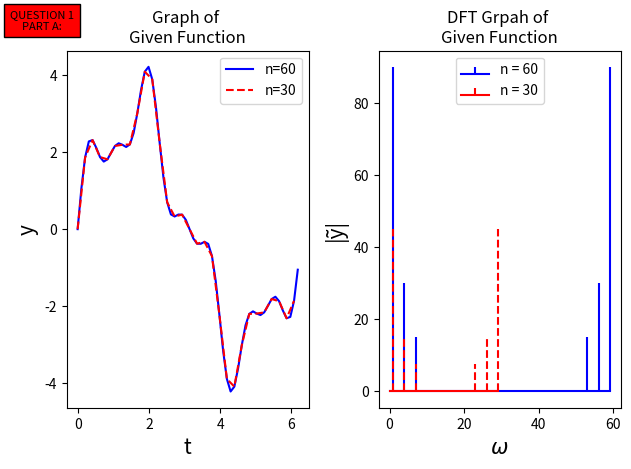
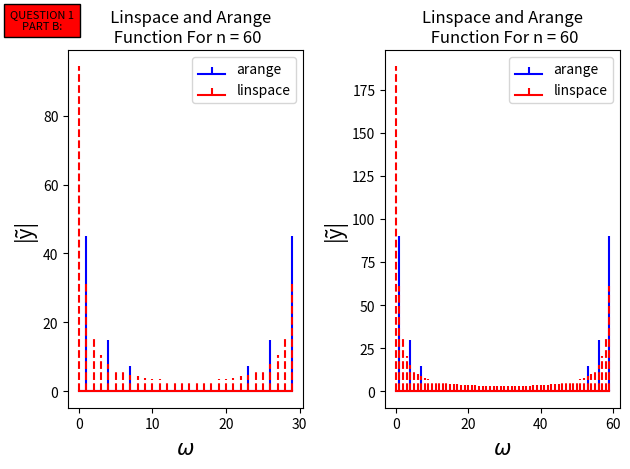
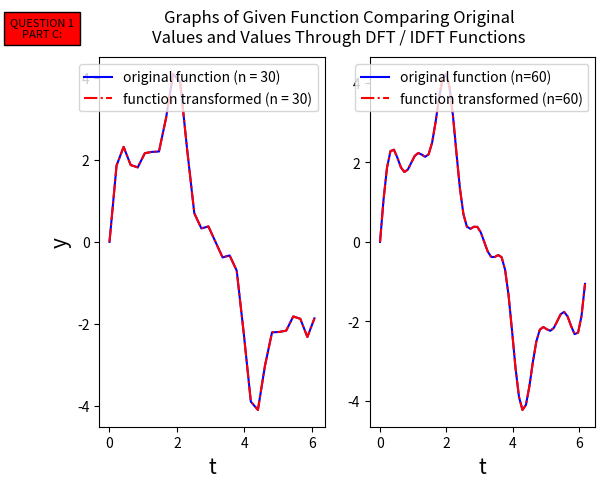
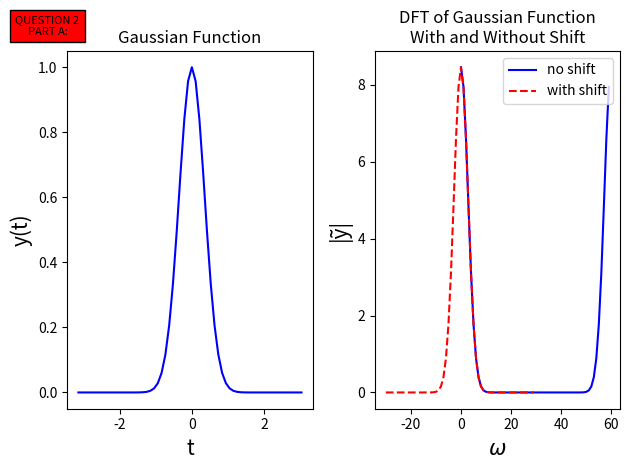
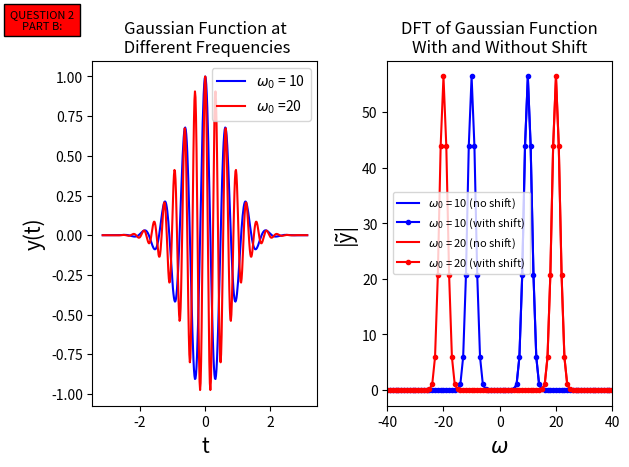
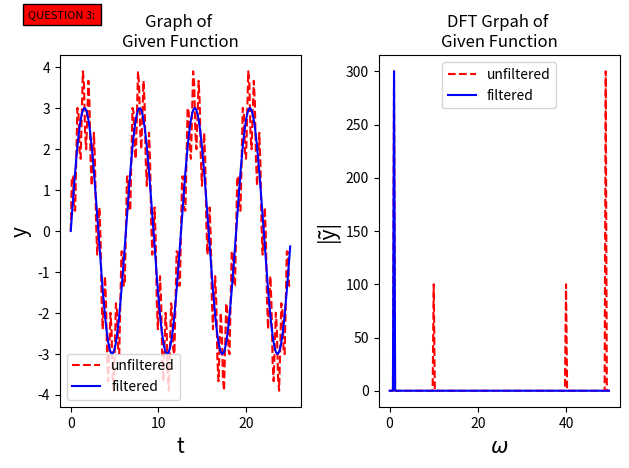

Python code for these plots, in order:
"""
ENPH 213 
Lab 6
Ashley Robb
"""
#%%

import matplotlib.pyplot as plt 
import numpy as np
import sympy as sm
from sympy import lambdify
from sympy.abc import h, t

#%%
'''
QUESTION 1

PART A
'''

def function_calculator(function ,t1 , t2, n): # creating a calculator to determine arrays of values
    if (n%2 != 0): # ending the function and ouputting an error if the n values is odd
        print('ERROR: the n value entered must be an even integer value (0,2,4,6,..etc.)') # printing error
        t = 'cannot provide values for the time output'
        y = 'cannot provide values for function output'
    else:
        t = np.arange(t1 , t2 , abs(t2-t1) / n) # creating t array 
        y = function(t) # plugging values from t array into function
    return t , y # returning time (x values) and y (function outputs)
     


# variables given for our use in this problem
a0, a1, a2 = 3, 1, 0.5
w0, w1, w2 = 1, 4, 7
    
#defining the given function
function1a = a0*sm.sin(w0*h) + a1*sm.sin(w1*h) + a2*sm.sin(w2*h)  # defining the function symbolically
f1a = lambdify([h], function1a) # lambdifying the function to allow us to plug in real numeric values

#determining t and y arrays to plot
q1a_30_t = function_calculator(f1a , 0 , 2*np.pi , 30)[0] # time values for n = 30
q1a_30_y = function_calculator(f1a , 0 , 2*np.pi, 30)[1] # corresponding function outputs for n = 30

q1a_60_t = function_calculator(f1a , 0 , 2*np.pi , 60)[0] # time vlaues for n = 60
q1a_60_y = function_calculator(f1a , 0 , 2*np.pi, 60)[1]  # corresponding function outputs for n = 60


def DFT(func, t1, t2, n): # defining DFT function 
    if (n%2 != 0): # stoping function if n is odd
        print('ERROR: the n value entered must be an even integer value (0,2,4,6,..etc.)') # error message
        y = 'cannot provide values for y array' 
        w = 'cannot provide omega values'
    else:
        x = function_calculator(func , t1, t2, n)[1] # getting x values from function calculator above
        k = np.linspace(0, n-1, num = n) # creating array of k values used for DFT evaluation
        i = np.linspace(0 , n-1, num = n) # creating an array of i values for DFT evaluation (called j in lecture slides)
        e = np.exp(-2j * np.pi * np.outer(k , i) / n) # defining the exponential 
        y = np.matmul(e, x) # matrix multiplication of values and exponents
        f = abs(i / (t2-t1)) # determining the frequency 
        w = (2 * np.pi * f) # getting omega using frequency 
    return y,w

def IDFT(x_vals, t1, t2, n): # creating IDFT function
    if (n%2 != 0): # stoping function if n is odd
        print('ERROR: the n value entered must be an even integer value (0,2,4,6,..etc.)') # error message
        y = 'cannot provide values for y array' 
        freq = 'cannot provide frequency values'
    else:
        x = x_vals # getting x values from function calculator above
        k = np.linspace(0, n-1, num = n) # creating array of k values used for IDFT evaluation
        i = np.linspace(0 , n-1, num = n) # creating an array of i values for IDFT evaluation (called j in lecture slides)
        e = np.exp(2j * np.pi * np.outer(k, i) / n) # defining the exponential  
        y = (np.matmul(e, x)) / n # matrix multiplication of values and exponents divided by n
        freq = np.arange(t1 , t2 , abs(t2-t1) / n) # determining the frequency 
    return y,freq

y_30 = DFT(f1a, 0 , 2*np.pi , 30)[0] # setting y values for n = 30 DFT
omega30 = DFT(f1a , 0 , 2*np.pi , 30)[1] # setting omega values for n=30 DFT

y_60 = DFT(f1a, 0 , 2*np.pi , 60)[0] # setting y vals for n = 60 DFT 
omega60 = DFT(f1a , 0 , 2*np.pi , 60)[1] # setting omega vals for n = 60 DFT


plt.subplot(1,2 ,1) # subplot format

plt.plot(q1a_60_t , q1a_60_y, 'b', label = 'n=60') # plot function for n = 60
plt.plot(q1a_30_t , q1a_30_y, 'r--', label = 'n=30') # plot function for n = 30 
plt.legend(loc = 'best') # adding legend
plt.ylabel('y', size =15) # axis labels and enlarged size
plt.xlabel('t', size = 15)
plt.text(-1, 5.2, 'QUESTION 1\nPART A:', fontsize = 8, bbox=dict(facecolor='red') , horizontalalignment='center') # question label 
plt.title('Graph of \nGiven Function')

plt.subplot(1, 2 ,2) #subplot format 

plt.stem(omega60, abs(y_60) , 'b' , markerfmt = 'none', basefmt = '-b' , label = 'n = 60') # stem function to show amplitudes only for n = 60 
plt.stem(omega30, abs(y_30) , 'r--', markerfmt = 'none', basefmt = '-r' ,  label = 'n = 30') # same for n = 30
plt.legend(loc = 'best') # add legend
plt.ylabel('|ỹ|' , size = 15) # axis labels with enlarged size
plt.xlabel('$\omega$' , size = 15)
plt.tight_layout() # tight layout is used for subplotted graphs to allow them to be as close as possible without the y axis label of the second plot overlapping with the first plot
plt.title('DFT Grpah of \nGiven Function')
plt.show()

print('For part 1 a results, view the first plot')

#%%
'''
QUESTION 1

PART B
'''

'''
in part a I used the arange function to plot my graphs because it is more 
accurate than the linspace function. The linspace function adds small 
frequencies to each value in the array as it progresses because the function 
repeats itself. The arange function does not overlap the first and last value
the same way that the linspace function does. Included below is the different
plots provided based on whether linspace or arange was used to produce the 
plots. 
'''
# defining given vals 
t1 = 0
t2 = 2* np.pi 
n1 = 30
n2 = 60


# copied and pasted function from 1a changed time step generator 
def DFT_LS(func, t1, t2, n): # CHANGE: function name. defining DFT function 
    if (n%2 != 0): # stoping function if n is odd
        print('ERROR: the n value entered must be an even integer value (0,2,4,6,..etc.)') # error message
        y = 'cannot provide values for y array' 
        w = 'cannot provide omega values'
    else:
        x = np.linspace(t1, t2, n) #CHANGE: producing t values with linspace instead of calling from function calculator 
        k = np.linspace(0, n-1, num = n) # creating array of k values used for DFT evaluation
        i = np.linspace(0 , n-1, num = n) # creating an array of i values for DFT evaluation (called j in lecture slides)
        e = np.exp(-2j * np.pi * np.outer(k , i) / n) # defining the exponential 
        y = np.matmul(e, x) # matrix multiplication of values and exponents
        f = abs(i / (t2-t1)) # determining the frequency 
        w = (2 * np.pi * f) # getting omega using frequency 
    return y,w

y_30_LS = DFT_LS(f1a, 0 , 2*np.pi , 30)[0] # setting y values for n = 30 DFT with linspace
omega30_LS = DFT_LS(f1a , 0 , 2*np.pi , 30)[1] # setting omega values for n=30 DFT with linspace

y_60_LS = DFT_LS(f1a, 0 , 2*np.pi , 60)[0] # setting y vals for n = 60 DFT with linspace
omega60_LS = DFT_LS(f1a , 0 , 2*np.pi , 60)[1] # setting omega vals for n = 60 DFT with linspace


plt.subplot(1,2 ,1) # subplot format
# linspace vs arange for n = 30
plt.stem(omega30, abs(y_30) , 'b' , markerfmt = 'none', basefmt = '-b' , label = 'arange') # stem function to show amplitudes for n = 30 arange 
plt.stem(omega30_LS, abs(y_30_LS) , 'r--', markerfmt = 'none', basefmt = '-r' ,  label = 'linspace') # same for linspace
plt.title('   Linspace and Arange\n Function For n = 60')
plt.legend(loc = 'best') # add legend
plt.ylabel('|ỹ|' , size = 15) # axis labels with enlarged size
plt.xlabel('$\omega$' , size = 15)
plt.text(-5, 105, 'QUESTION 1\nPART B:', fontsize = 8, bbox=dict(facecolor='red') , horizontalalignment='center') #question label 

plt.subplot(1, 2 ,2) #subplot format 
# linspace vs arange for n = 60
plt.stem(omega60, abs(y_60) , 'b' , markerfmt = 'none', basefmt = '-b' , label = 'arange') # stem function to show amplitudes for n = 60 arange
plt.stem(omega60_LS, abs(y_60_LS) , 'r--', markerfmt = 'none', basefmt = '-r' ,  label = 'linspace') # same for linspace
plt.title('Linspace and Arange\n Function For n = 60')
plt.legend(loc = 'best') # add legend
plt.ylabel('|ỹ|' , size = 15) # axis labels with enlarged size
plt.xlabel('$\omega$' , size = 15)
plt.tight_layout() # tight layout is used for subplotted graphs to allow them to be as close as possible without the y axis label of the second plot overlapping with the first plot
plt.show()

print('When viewing plots for part 1 b we can clearly see that the linspace function provides us with additional and incorrect frequencies')

#%%
'''
QUESTION 1

PART C
'''

idft_30 = IDFT(y_30 , 0, 2*np.pi, 30) # calling the inverse DFT function for n = 30
idft_60 = IDFT(y_60 , 0 , 2*np.pi, 60) # calling the inverse DFT function for n = 60 

plt.subplot(1,2 ,1) # subplot format

plt.plot(q1a_30_t , q1a_30_y, 'b', label = 'original function (n = 30)') # plot original function
plt.plot(idft_30[1] , idft_30[0], 'r-.', label = 'function transformed (n = 30)') # plot function through DFT and then back through IDFT
plt.legend(loc = 'best') # adding legend
plt.ylabel('y', size =15) # axis labels and enlarged size
plt.xlabel('t', size = 15)
plt.text(-2,5, 'QUESTION 1\nPART C:', fontsize = 8, bbox=dict(facecolor='red') , horizontalalignment='center') # question label 
plt.subplot(1, 2 ,2) #subplot format 

plt.plot(q1a_60_t , q1a_60_y, 'b', label = 'original function (n=60)') # plot original function
plt.plot(idft_60[1] , idft_60[0], 'r-.', label = 'function transformed (n=60)') # plot function through DFT and then back through IDFT
plt.legend(loc = 'best') # adding legend
plt.xlabel('t', size = 15)
plt.suptitle('Graphs of Given Function Comparing Original\nValues and Values Through DFT / IDFT Functions')
plt.show()

print('Notice for the plotted question 1 part c results, the original function and the function that has been transformed through the DFT ans back through the IDFT functions match up perfectly! yay :)')

#%%
'''
QUESTION 2

PART A
'''
#inputting given variables
sigma = 0.5
wp = 0
n = 60
t1 = -np.pi
t2 = np.pi

#defining the given function
function2 = sm.exp(-(t**2)/ (sigma**2)) * sm.cos(wp * t)  # defining the function symbolically
f2 = lambdify([t], function2) # lambdifying the function to allow us to plug in real numeric values


def gaus_pulse(t1 , t2, n):
    time = np.arange(t1 , t2, abs(t2-t1) / n)
    function2 = sm.exp(-(t**2)/ (sigma**2)) * sm.cos(wp * t)  # defining the function symbolically
    f2 = lambdify([t], function2) # lambdifying the function to allow us to plug in real numeric values
    return time , (f2(time))


pulse = gaus_pulse(-np.pi , np.pi , 60) # using new gaussian pulse function

plt.subplot(1,2,1) # subplot format 
plt.plot(pulse[0] , pulse[1], 'b')# plotting the function
plt.xlabel('t' , size = 15) # axis labels and enlarged font 
plt.ylabel('y(t)' , size = 15)
plt.title('Gaussian Function') # giving graph a title 
plt.text(-4,1.1, 'QUESTION 2\nPART A:', fontsize = 8, bbox=dict(facecolor='red') , horizontalalignment='center') # question label 

pulse_DFT = DFT(f2, -np.pi , np.pi, 60) # plugging values into DFT 

time = np.arange(t1 , t2, abs(t2-t1) / n) # defining times to solve dt
dt = time[1] - time[0] # using times to solve dt 

# modified notes code for shift 
w_shift = np.fft.fftfreq(n,dt)*2.*np.pi
w_shift = np.fft.fftshift(w_shift)
y_shift = np.fft.fftshift(pulse_DFT[0])


plt.subplot(1 , 2, 2) # subplot function 
plt.plot(pulse_DFT[1], abs(pulse_DFT[0]), 'b' , label = 'no shift') # plotting DFT original 
plt.plot(w_shift, abs(y_shift) , 'r--' , label = 'with shift') # plotting DFT shifted 
plt.legend(loc = 'best')
plt.ylabel('|ỹ|' , size = 15) # axis labels with enlarged size
plt.xlabel('$\omega$' , size = 15)
plt.title('DFT of Gaussian Function\nWith and Without Shift')
plt.tight_layout() # tight layout is used for subplotted graphs to allow them to be as close as possible without the y axis label of the second plot overlapping with the first plot
plt.show()

print('View Plots for results')

#%%
'''
QUESTION 2

PART B
'''
#inputting given variables
sigma = 1
wp1 = 10
wp2 = 20
n = 400

def gaus_pulse(t1 , t2, w, n): # defining a function for the gaussian pulse 
    time = np.arange(t1 , t2, abs(t2-t1) / n)
    function2 = sm.exp(-(t**2)/ (sigma**2)) * sm.cos(w * t)  # defining the function symbolically
    f2 = lambdify([t], function2) # lambdifying the function to allow us to plug in real numeric values
    return time , (f2(time)) # returning time array and function values 

pulse10 = gaus_pulse(-np.pi , np.pi , wp1, 400) # gaussian pulse for omega = 10 
pulse20 = gaus_pulse(-np.pi , np.pi , wp2, 400) # gaussian pulse for omega = 20 

plt.subplot(1,2,1) # subplot function 
plt.plot(pulse10[0] , pulse10[1], 'b', label = '$\omega_0$ = 10') # plotting the gaussian frequencies for omega = 10
plt.plot(pulse20[0] , pulse20[1] , 'r' , label = '$\omega_0$ =20') # same with omega = 20 
plt.xlabel('t' , size = 15) # labling axis and enlarging font 
plt.ylabel('y(t)' , size = 15)
plt.legend(loc = 'best')
plt.title('Gaussian Function at\n Different Frequencies') # title 
plt.text(-5,1.3, 'QUESTION 2\nPART B:', fontsize = 8, bbox=dict(facecolor='red') , horizontalalignment='center') # question box label 

function2 = sm.exp(-(t**2)/ (sigma**2)) * sm.cos(wp1 * t)  # redefining the function with omega = 10 
f2_1 = lambdify([t], function2) # lambdifying the redefined function 

pulse_DFT10 = DFT(f2_1, -np.pi , np.pi, n) # plugging values into DFT function 
time = np.arange(t1 , t2, abs(t2-t1) / n) # time array 
dt = time[1] - time[0] # solving dt 
#code modified from lectures 
w_shift = np.fft.fftfreq(n,dt)*2.*np.pi
w_shift10 = np.fft.fftshift(w_shift)
y_shift10 = np.fft.fftshift(pulse_DFT10[0])

function2 = sm.exp(-(t**2)/ (sigma**2)) * sm.cos(wp2 * t)  # redefining the function with omega = 20 
f2_2 = lambdify([t], function2) # lambdifying the redefined function
pulse_DFT20 = DFT(f2_2, -np.pi, np.pi, n) # plugging new omega = 20 vals into DFT
# code modified from lectures 
w_shift = np.fft.fftfreq(n,dt)*2.*np.pi
w_shift20 = np.fft.fftshift(w_shift)
y_shift20 = np.fft.fftshift(pulse_DFT20[0])

plt.subplot(1 , 2, 2) # subplot function 
plt.plot(pulse_DFT10[1], abs(pulse_DFT10[0]), 'b' , label = '$\omega_0$ = 10 (no shift)') # plotting omega = 10 without shift 
plt.plot(w_shift10, abs(y_shift10) , 'b' , linestyle='-', marker='.' , label = '$\omega_0$ = 10 (with shift)') # omega = 10 shifted 
plt.plot(pulse_DFT20[1], abs(pulse_DFT20[0]), 'r' , label = '$\omega_0$ = 20 (no shift)') # omega = 20 no shift
plt.plot(w_shift20, abs(y_shift20) , 'r' , linestyle='-', marker='.' , label = '$\omega_0$ = 20 (with shift)') # omega = 20 with shift 
plt.xlim([-40,40]) # setting x axis 
plt.legend(loc = 'best' , fontsize = 8)
plt.ylabel('|ỹ|' , size = 15) # axis labels with enlarged size
plt.xlabel('$\omega$' , size = 15)
plt.title('DFT of Gaussian Function\nWith and Without Shift')
plt.tight_layout() # tight layout is used for subplotted graphs to allow them to be as close as possible without the y axis label of the second plot overlapping with the first plot
plt.show()

print('View Plots for results')

#%%
'''
QUESTION 3
'''
# variables given for our use in this problem
a0, a1, a2 = 3, 1, 0
w0, w1, w2 = 1, 10,0

function3 = a0*sm.sin(w0*h) + a1*sm.sin(w1*h) + a2*sm.sin(w2*h)  # defining the function symbolically
f3 = lambdify([h], function3) # lambdifying the function to allow us to plug in real numeric values

  
q3_t = function_calculator(f3 , 0 , 8*np.pi , 200)[0] # time values for n = 200
q3_y = function_calculator(f3 , 0 , 8*np.pi, 200)[1] # corresponding function outputs for n = 200

y3 = DFT(f3, 0 , 8*np.pi, 200)[0] # question 3 DFT y vals 
omega3 = DFT(f3, 0 , 8*np.pi, 200)[1] # question 3 DFT omega vals 

y3_new = y3.copy() # copying the array 



for i in range(0, len(omega3)): # loop to eliminate noise 
    if omega3[i] > 5: # omega values after initial amplitude are noise 
        y3_new[i] = 0 # setting noise to zero 

y3_scaled = y3_new * 2 # y must be doubled to allow for amplitude of filtered IDFT to be correct
# the reason y is doubled is because the DFT scales everything relatively and there are 2 a0 values on our DFT graph 

idft_3 = IDFT(y3_scaled , 0, 8*np.pi, 200) # plugging values into IDFT 

plt.subplot(1,2 ,1) # subplot format
plt.plot(q3_t , q3_y, 'r--', label = 'unfiltered') # unfiltered function 
plt.plot(idft_3[1] , idft_3[0], 'b', label = 'filtered') # plot function through DFT, filtered, and then back through IDFT
plt.legend(loc = 'lower left') # adding legend
plt.ylabel('y', size =15) # axis labels and enlarged size
plt.xlabel('t', size = 15)
plt.text(-1, 5.2, 'QUESTION 3:', fontsize = 8, bbox=dict(facecolor='red') , horizontalalignment='center') # question label 
plt.title('Graph of \nGiven Function')

plt.subplot(1, 2 ,2) #subplot format 

plt.plot(omega3, abs(y3) , 'r--', label = 'unfiltered') # showing all DFT  frequencies  
plt.plot(omega3, abs(y3_new) , 'b',  label = 'filtered') # showing only DFT frequencies that arent noise 
plt.legend(loc = 'best') # add legend
plt.ylabel('|ỹ|' , size = 15) # axis labels with enlarged size
plt.xlabel('$\omega$' , size = 15)
plt.tight_layout() # tight layout is used for subplotted graphs to allow them to be as close as possible without the y axis label of the second plot overlapping with the first plot
plt.title('DFT Grpah of \nGiven Function')
plt.show()

print('\n\n----------RESULTS FROM QUESTION 3: ----------\n')

print('The blue line in the graph provided is not scaled correctly. To scale it properly we need to multiply the DFT y values by 2 to accomoadate for the scaling the DFT function does and the frequencies we removed')

print('\n\nview outputted plots for all results')

print('\n\n----------All done! YAY :-) ----------')
